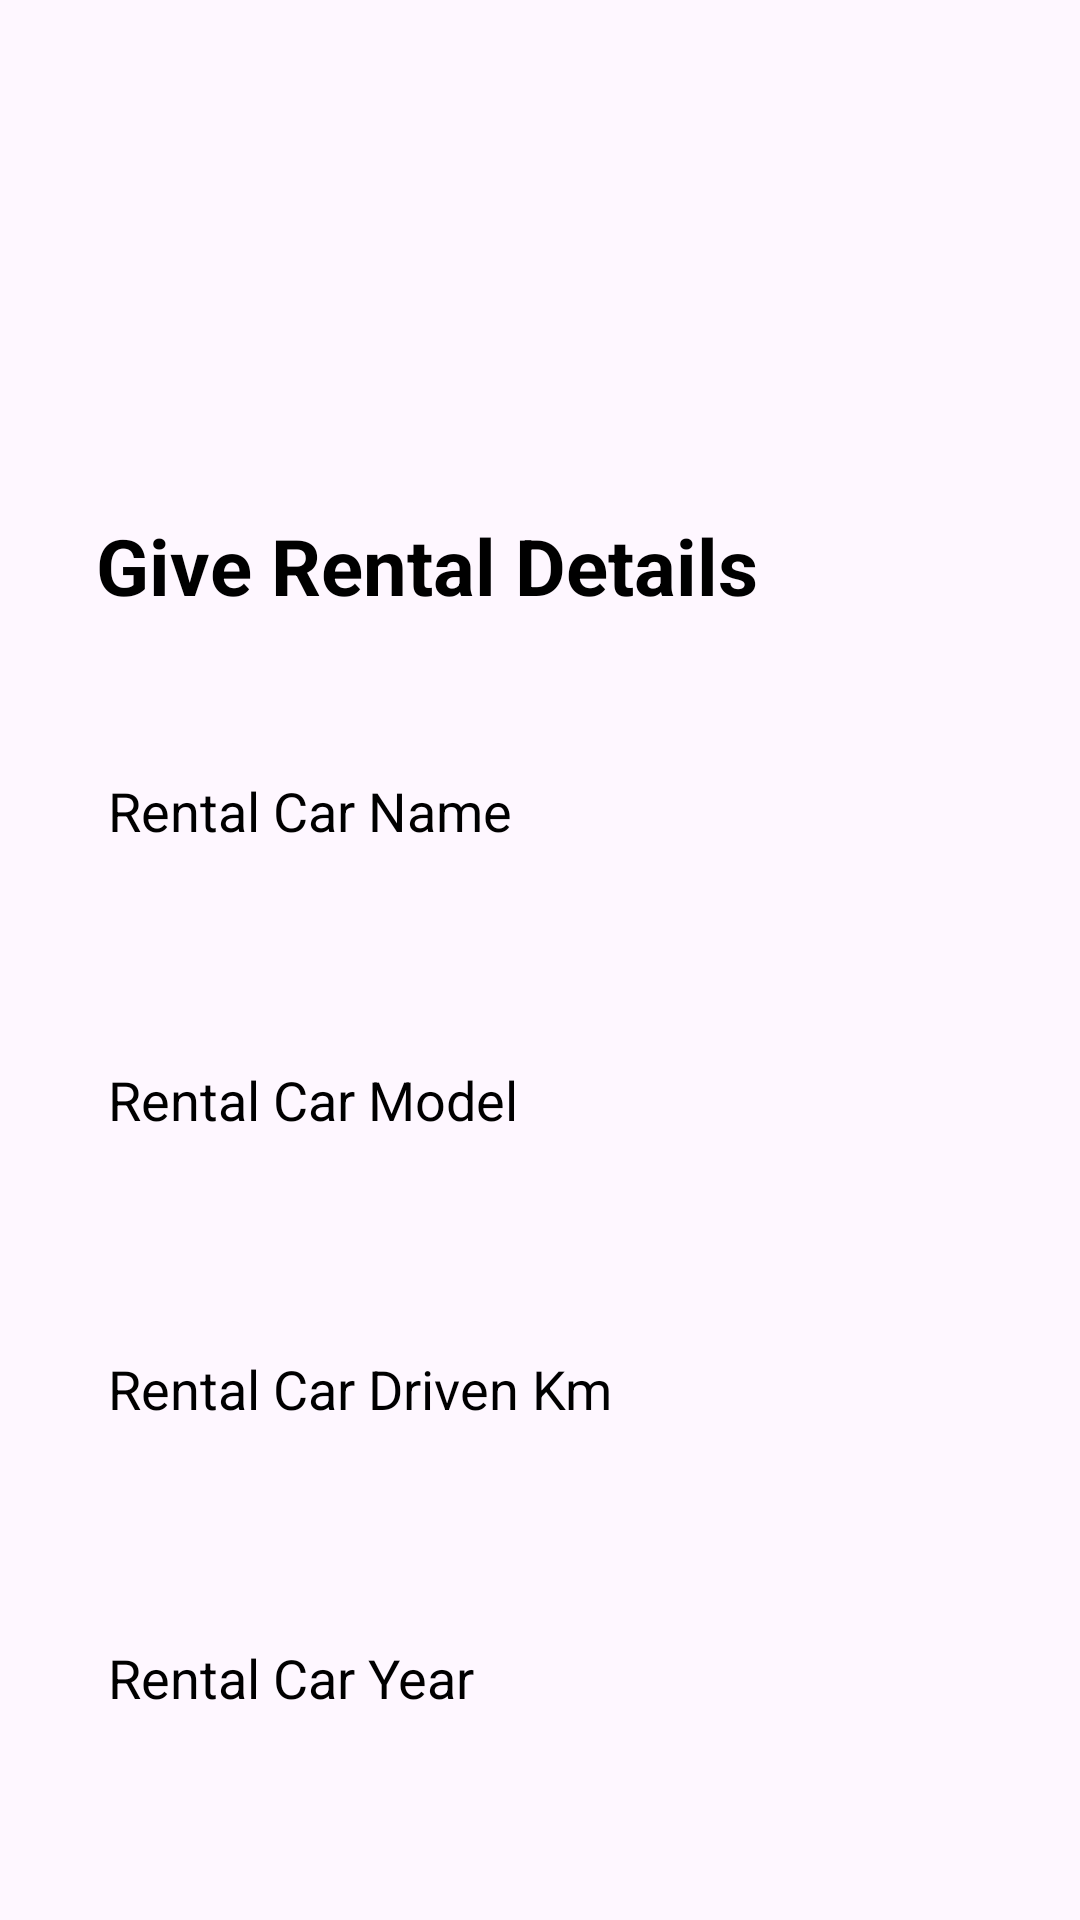

Layout XML and referenced resources for this Android screen:
<!-- AndroidManifest.xml: application theme Theme.RentalCarMobile -->
<!-- res/layout/activity_add_rental.xml -->
<?xml version="1.0" encoding="utf-8"?>
<androidx.constraintlayout.widget.ConstraintLayout xmlns:android="http://schemas.android.com/apk/res/android"
    xmlns:app="http://schemas.android.com/apk/res-auto"
    xmlns:tools="http://schemas.android.com/tools"
    android:layout_width="match_parent"
    android:layout_height="match_parent"
    tools:context=".screens.AddRentalActivity">
    <LinearLayout
        android:orientation="vertical"
        android:layout_width="match_parent"
        android:layout_height="match_parent">

        <ImageView
            android:id="@+id/imageView9"
            android:layout_width="match_parent"
            android:layout_height="139dp"
            android:src="@drawable/baseline_directions_car_filled_24" />

        <TextView
            android:layout_width="match_parent"
            android:layout_height="wrap_content"
            android:layout_marginTop="16dp"
            android:layout_marginStart="16dp"
            android:layout_marginEnd="16dp"
            android:padding="16dp"
            android:text="Give Rental Details"
            android:textColor="@color/black"
            android:textSize="26sp"
            android:textStyle="bold" />

        <EditText
            android:id="@+id/rentalName"
            android:layout_width="match_parent"
            android:layout_height="wrap_content"
            android:layout_margin="12dp"
            android:hint="Rental Car Name"
            android:textSize="18dp"
            android:textColor="@color/black"
            android:textColorHint="@color/black"
            android:background="@drawable/edit_bg"
            android:padding="24dp"/>

        <EditText
            android:id="@+id/rentalModel"
            android:layout_width="match_parent"
            android:layout_height="wrap_content"
            android:layout_margin="12dp"
            android:textSize="18dp"
            android:hint="Rental Car Model"
            android:textColor="@color/black"
            android:textColorHint="@color/black"
            android:background="@drawable/edit_bg"
            android:padding="24dp"/>

        <EditText
            android:id="@+id/rentalKm"
            android:layout_width="match_parent"
            android:layout_height="wrap_content"
            android:layout_margin="12dp"
            android:textSize="18dp"
            android:hint="Rental Car Driven Km"
            android:textColor="@color/black"
            android:textColorHint="@color/black"
            android:background="@drawable/edit_bg"
            android:padding="24dp"/>
        <EditText
            android:id="@+id/rentalYear"
            android:layout_width="match_parent"
            android:layout_height="wrap_content"
            android:layout_margin="12dp"
            android:textSize="18dp"
            android:hint="Rental Car Year"
            android:textColor="@color/black"
            android:textColorHint="@color/black"
            android:background="@drawable/edit_bg"
            android:padding="24dp"/>
        <EditText
            android:id="@+id/rentalPrice"
            android:layout_width="match_parent"
            android:layout_height="wrap_content"
            android:layout_margin="12dp"
            android:textSize="18dp"
            android:hint="Rental Car Price"
            android:textColor="@color/black"
            android:textColorHint="@color/black"
            android:background="@drawable/edit_bg"
            android:padding="24dp"/>

        <androidx.appcompat.widget.AppCompatButton
            android:id="@+id/addRental_button"
            android:layout_width="match_parent"
            android:layout_height="wrap_content"
            android:padding="16dp"
            android:layout_margin="12dp"
            android:text="List Rental"
            android:onClick="addRentalCar"
            android:textAlignment="center"
            android:textAllCaps="false"
            android:background="@drawable/button_g"
            android:textColor="@color/white"
            android:textSize="20sp"/>



    </LinearLayout>

</androidx.constraintlayout.widget.ConstraintLayout>
<!-- resources referenced by this layout -->
<resources>
  <color name="black">#FF000000</color>
  <color name="white">#FFFFFFFF</color>
  <!-- drawable button_g (drawable) -->
  <?xml version="1.0" encoding="utf-8"?>
  <shape xmlns:android="http://schemas.android.com/apk/res/android"
      android:shape="rectangle">
  
      <solid android:color="@color/green"/>
      <corners android:radius="32dp"/>
  
  </shape>
  <style name="Theme.RentalCarMobile" parent="Base.Theme.RentalCarMobile" />
  <color name="green">#008000</color>
  <style name="Base.Theme.RentalCarMobile" parent="Theme.Material3.DayNight.NoActionBar">
          
          
      </style>
</resources>
